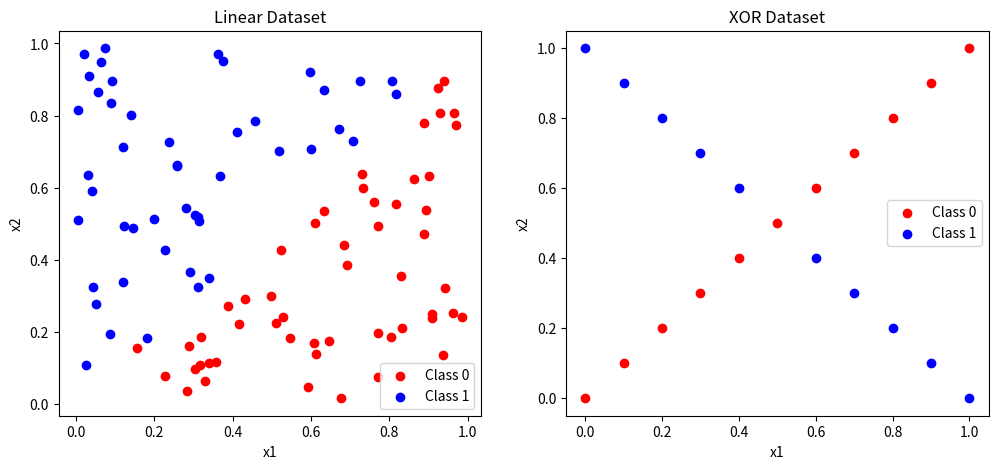

Source code (Python):
import matplotlib.pyplot as plt
import numpy as np

def generate_linear(n=100):
    np.random.seed(42)
    pts = np. random.uniform(0, 1, (n, 2))
    inputs = []
    labels = []
    for pt in pts:
        inputs.append([pt[0], pt[1]])
        distance = (pt[0]-pt[1])/1.414
        if pt[0] > pt[1]:
            labels. append (0)
        else:
            labels. append (1)
    return np.array(inputs), np.array(labels).reshape(n, 1)


def generate_XOR_easy():
    np.random.seed(42)
    inputs = []
    labels = []

    for i in range (11):
        inputs.append([0.1*i, 0.1*i])
        labels.append(0)

        if 0.1*i == 0.5:
            continue

        inputs.append([0.1*i, 1-0.1*i])
        labels.append (1)
    return np.array(inputs), np.array(labels). reshape(21, 1)

# Generate datasets
x_linear, y_linear = generate_linear(n=100)
x_xor, y_xor = generate_XOR_easy()

# Plot Linear Data
plt.figure(figsize=(12, 5))

plt.subplot(1, 2, 1)
plt.scatter(x_linear[y_linear[:, 0] == 0][:, 0], x_linear[y_linear[:, 0] == 0][:, 1], color='red', label='Class 0')
plt.scatter(x_linear[y_linear[:, 0] == 1][:, 0], x_linear[y_linear[:, 0] == 1][:, 1], color='blue', label='Class 1')
plt.title('Linear Dataset')
plt.xlabel('x1')
plt.ylabel('x2')
plt.legend()

# Plot XOR Data
plt.subplot(1, 2, 2)
plt.scatter(x_xor[y_xor[:, 0] == 0][:, 0], x_xor[y_xor[:, 0] == 0][:, 1], color='red', label='Class 0')
plt.scatter(x_xor[y_xor[:, 0] == 1][:, 0], x_xor[y_xor[:, 0] == 1][:, 1], color='blue', label='Class 1')
plt.title('XOR Dataset')
plt.xlabel('x1')
plt.ylabel('x2')
plt.legend()

plt.savefig('datasets_plot.png')